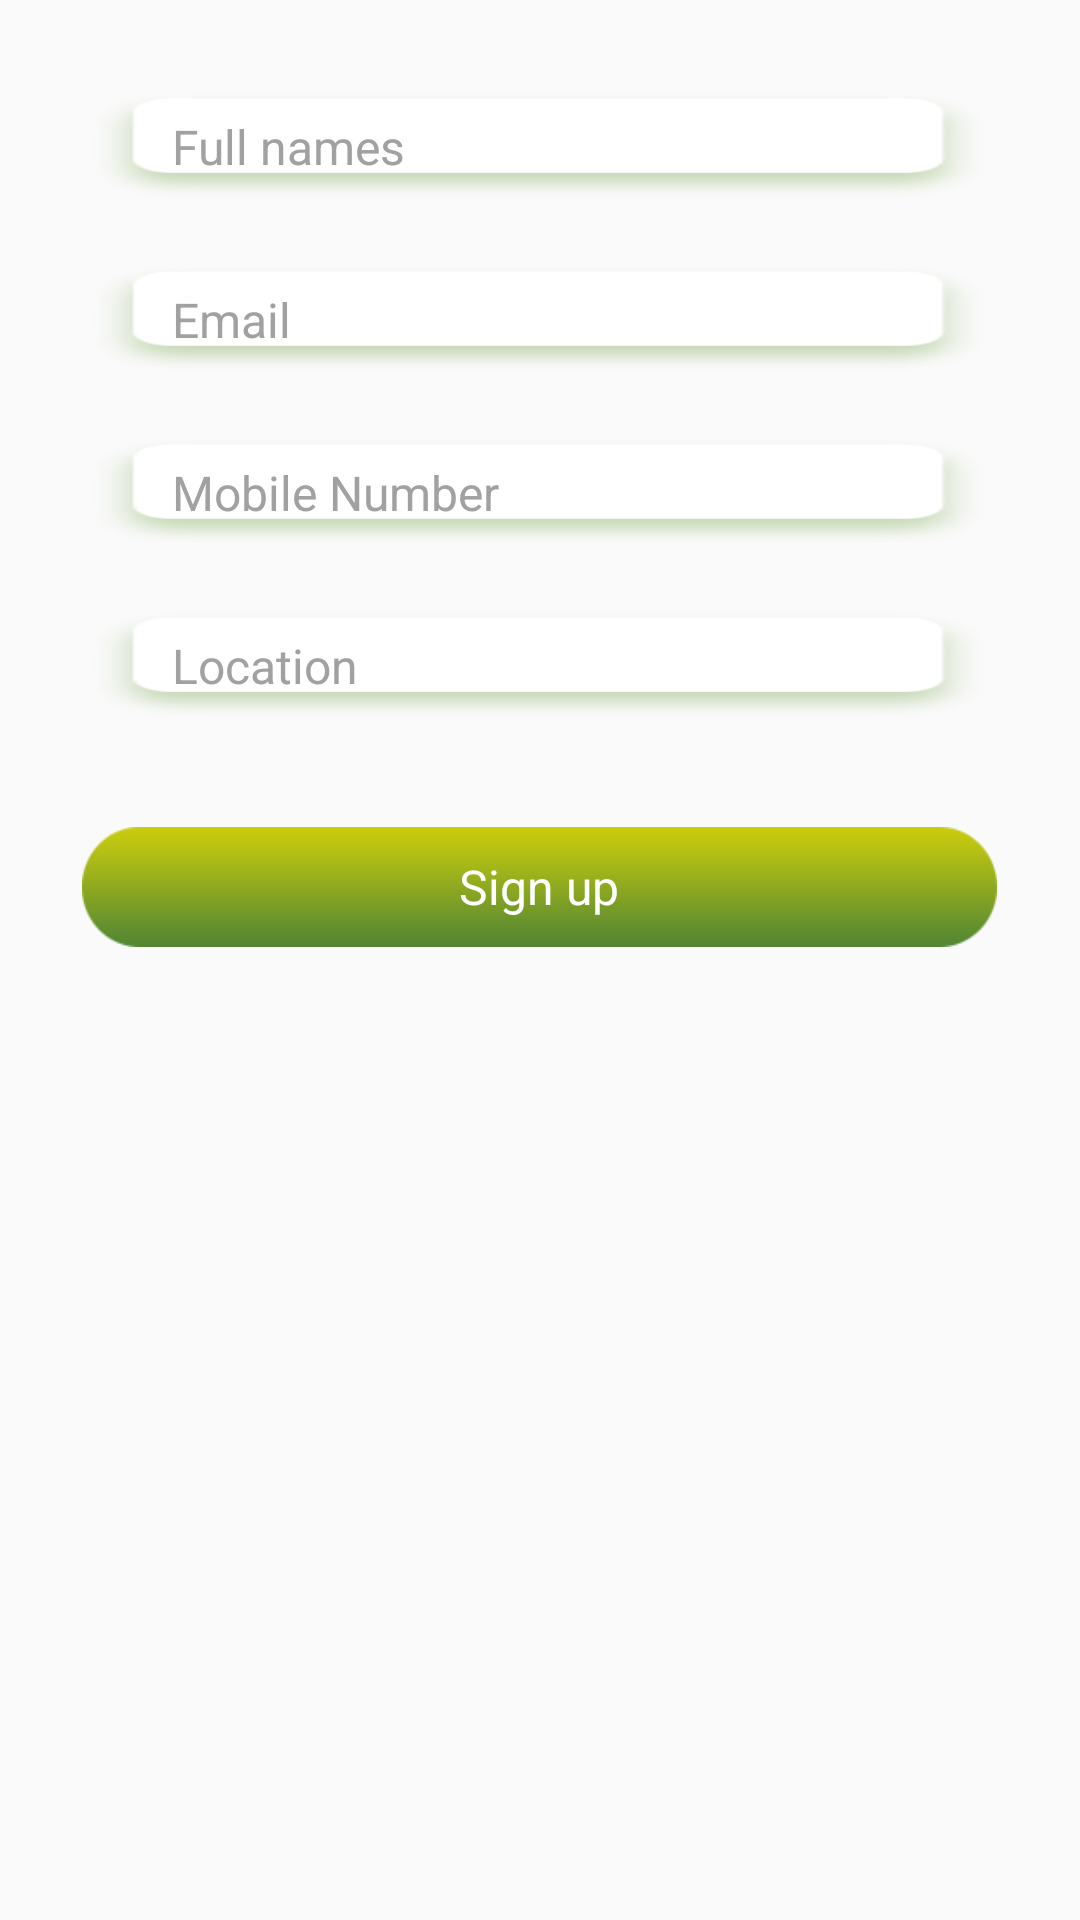

Produce the Android XML layout that renders to this screen, including the resource entries it uses.
<!-- AndroidManifest.xml: application theme AppTheme -->
<!-- res/layout/fragment_sign_up.xml -->
<?xml version="1.0" encoding="utf-8"?>
<ScrollView xmlns:android="http://schemas.android.com/apk/res/android"
    xmlns:app="http://schemas.android.com/apk/res-auto"
    android:layout_width="match_parent"
    android:layout_height="match_parent"
    android:scrollbars="none">

    <RelativeLayout xmlns:android="http://schemas.android.com/apk/res/android"
        xmlns:tools="http://schemas.android.com/tools"
        android:layout_width="match_parent"
        android:layout_height="wrap_content"
        tools:context=".Fragments.SignUpFragment">

        <EditText
            android:id="@+id/edit_text_fullnames"
            android:layout_width="305dp"
            android:layout_height="wrap_content"
            android:layout_alignParentTop="true"
            android:layout_centerHorizontal="true"
            android:layout_marginTop="30dp"
            android:background="@drawable/button_background2"
            android:elevation="5dp"
            android:hint="@string/fullnames"
            android:paddingBottom="8dp"
            android:paddingEnd="30dp"
            android:paddingLeft="30dp"
            android:paddingRight="30dp"
            android:paddingStart="30dp"
            android:paddingTop="8dp"
            android:textColor="#a1a1a1"
            android:textColorHint="#a1a1a1"
            android:textSize="16sp"
            app:fontFamily="@font/ubuntu" />

        <EditText
            android:id="@+id/edit_text_email"
            android:layout_width="305dp"
            android:layout_height="wrap_content"
            android:layout_below="@+id/edit_text_fullnames"
            android:layout_centerHorizontal="true"
            android:layout_marginTop="20dp"
            android:background="@drawable/button_background2"
            android:elevation="5dp"
            android:hint="@string/email"
            android:paddingBottom="8dp"
            android:paddingEnd="30dp"
            android:paddingLeft="30dp"
            android:paddingRight="30dp"
            android:paddingStart="30dp"
            android:paddingTop="8dp"
            android:textColor="#a1a1a1"
            android:textColorHint="#a1a1a1"
            android:textSize="16sp"
            app:fontFamily="@font/ubuntu" />

        <EditText
            android:id="@+id/edit_text_mobile"
            android:layout_width="305dp"
            android:layout_height="wrap_content"
            android:layout_below="@+id/edit_text_email"
            android:layout_centerHorizontal="true"
            android:layout_marginTop="20dp"
            android:background="@drawable/button_background2"
            android:elevation="5dp"
            android:hint="@string/mobile_number"
            android:paddingBottom="8dp"
            android:paddingEnd="30dp"
            android:paddingLeft="30dp"
            android:paddingRight="30dp"
            android:paddingStart="30dp"
            android:paddingTop="8dp"
            android:textColor="#a1a1a1"
            android:textColorHint="#a1a1a1"
            android:textSize="16sp"
            app:fontFamily="@font/ubuntu" />

        <EditText
            android:id="@+id/edit_text_location"
            android:layout_width="305dp"
            android:layout_height="wrap_content"
            android:layout_below="@+id/edit_text_mobile"
            android:layout_centerHorizontal="true"
            android:layout_marginTop="20dp"
            android:background="@drawable/button_background2"
            android:elevation="5dp"
            android:hint="@string/location"
            android:paddingBottom="8dp"
            android:paddingEnd="30dp"
            android:paddingLeft="30dp"
            android:paddingRight="30dp"
            android:paddingStart="30dp"
            android:paddingTop="8dp"
            android:textColor="#a1a1a1"
            android:textColorHint="#a1a1a1"
            android:textSize="16sp"
            app:fontFamily="@font/ubuntu" />

        <Button
            android:id="@+id/sign_up"
            android:layout_width="305dp"
            android:layout_height="40dp"
            android:layout_below="@+id/edit_text_location"
            android:layout_centerHorizontal="true"
            android:layout_marginBottom="30dp"
            android:layout_marginTop="35dp"
            android:background="@drawable/button_background"
            android:gravity="center"
            android:paddingBottom="10dp"
            android:paddingTop="9dp"
            android:text="@string/sign_up"
            android:textAllCaps="false"
            android:textColor="@color/colorWhite"
            android:textSize="16sp"
            app:fontFamily="@font/ubuntu_bold" />
    </RelativeLayout>
</ScrollView>
<!-- resources referenced by this layout -->
<resources>
  <color name="colorWhite">#ffffff</color>
  <!-- drawable button_background (drawable) -->
  <?xml version="1.0" encoding="utf-8"?>
  <shape xmlns:android="http://schemas.android.com/apk/res/android">
  
      <corners android:radius="20dp" />
  
      <gradient
          android:angle="90"
          android:endColor="#ddd707"
          android:startColor="#3e7a3a" />
  </shape>
  <!-- drawable button_background2 (drawable) -->
  <?xml version="1.0" encoding="utf-8"?>
  <shape xmlns:android="http://schemas.android.com/apk/res/android">
  
      <corners android:radius="20dp" />
  
      <gradient
          android:angle="90"
          android:endColor="#ffffff"
          android:startColor="#ffffff" />
  </shape>
  <string name="email">Email</string>
  <string name="fullnames">Full names</string>
  <string name="location">Location</string>
  <string name="mobile_number">Mobile Number</string>
  <string name="sign_up">Sign up</string>
  <style name="AppTheme" parent="Theme.AppCompat.Light.NoActionBar">
          
          <item name="colorPrimary">@color/colorPrimary</item>
          <item name="colorPrimaryDark">@color/colorPrimaryDark</item>
          <item name="colorAccent">@color/colorAccent</item>
      </style>
  <color name="colorPrimary">#3e7a3a</color>
  <color name="colorPrimaryDark">#3e7a3a</color>
  <color name="colorAccent">#ddd707</color>
</resources>
